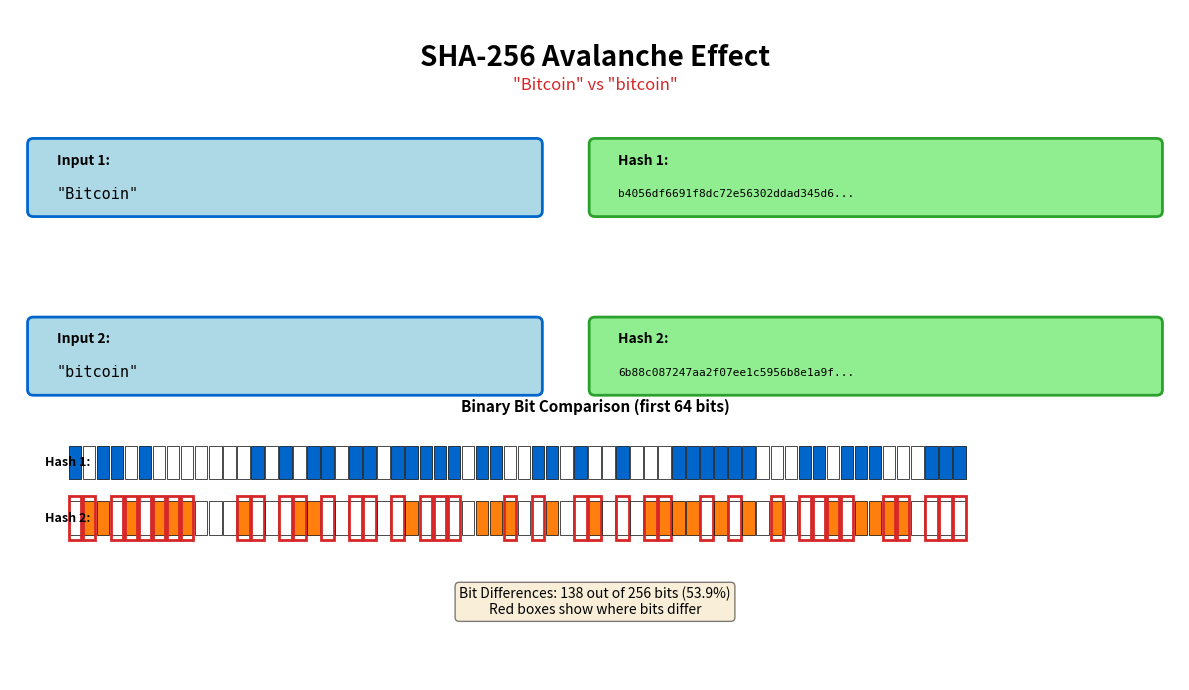

Reproduce this figure in Python.
# Setup
!pip install -q matplotlib
%matplotlib inline
import matplotlib.pyplot as plt
import matplotlib.patches as mpatches
from matplotlib.patches import FancyBboxPatch, Rectangle
import hashlib
print("Setup complete!")

def hash_to_binary(text):
    """Convert text to SHA-256 hash and return hex and binary representations."""
    hash_hex = hashlib.sha256(text.encode()).hexdigest()
    hash_bin = bin(int(hash_hex, 16))[2:].zfill(256)
    return hash_hex, hash_bin

# Quick test
test_hex, test_bin = hash_to_binary("test")
print(f"Input: 'test'")
print(f"SHA-256 (hex): {test_hex}")
print(f"SHA-256 (bin): {test_bin[:64]}... ({len(test_bin)} bits total)")

# ========================================
# CHANGE THESE TO EXPERIMENT!
# ========================================
input1 = "Bitcoin"
input2 = "bitcoin"   # Only difference: capital 'B' vs lowercase 'b'
# ========================================

# Compute hashes
hash1_hex, hash1_bin = hash_to_binary(input1)
hash2_hex, hash2_bin = hash_to_binary(input2)

print(f"Input 1: '{input1}'")
print(f"Hash 1:  {hash1_hex}")
print(f"\nInput 2: '{input2}'")
print(f"Hash 2:  {hash2_hex}")

# Count differing bits
differences = sum(1 for i in range(256) if hash1_bin[i] != hash2_bin[i])
percentage = (differences / 256) * 100
print(f"\nBit differences: {differences} out of 256 ({percentage:.1f}%)")
print(f"Expected for ideal hash: ~128 bits (50%)")

# Color palette
MLBLUE = '#0066CC'
MLORANGE = '#FF7F0E'
MLRED = '#D62728'

fig, ax = plt.subplots(figsize=(12, 7))
ax.set_xlim(0, 10)
ax.set_ylim(0, 6)
ax.axis('off')

# Title
ax.text(5, 5.7, 'SHA-256 Avalanche Effect',
        fontsize=20, fontweight='bold', ha='center', va='top')
ax.text(5, 5.4, f'"{input1}" vs "{input2}"',
        fontsize=12, ha='center', va='top', style='italic', color=MLRED)

# Input/Hash boxes
for i, (inp, hsh, y_offset) in enumerate([
    (input1, hash1_hex, 0), (input2, hash2_hex, -1.6)
]):
    # Input box
    input_box = FancyBboxPatch((0.2, 4.2 + y_offset), 4.3, 0.6,
                               boxstyle="round,pad=0.05",
                               edgecolor=MLBLUE, facecolor='lightblue', linewidth=2)
    ax.add_patch(input_box)
    ax.text(0.4, 4.65 + y_offset, f'Input {i+1}:', fontsize=10, fontweight='bold', va='center')
    ax.text(0.4, 4.35 + y_offset, f'"{inp}"', fontsize=11, va='center', family='monospace')

    # Hash box
    hash_box = FancyBboxPatch((5.0, 4.2 + y_offset), 4.8, 0.6,
                               boxstyle="round,pad=0.05",
                               edgecolor='#2CA02C', facecolor='lightgreen', linewidth=2)
    ax.add_patch(hash_box)
    ax.text(5.2, 4.65 + y_offset, f'Hash {i+1}:', fontsize=10, fontweight='bold', va='center')
    ax.text(5.2, 4.35 + y_offset, hsh[:32] + '...', fontsize=8, va='center', family='monospace')

# Binary comparison
ax.text(5, 2.4, 'Binary Bit Comparison (first 64 bits)', fontsize=11, ha='center', fontweight='bold')

block_size = 0.12
start_x = 0.5

for i in range(64):
    x = start_x + i * block_size
    bit1 = hash1_bin[i]
    bit2 = hash2_bin[i]

    color1 = MLBLUE if bit1 == '1' else 'white'
    rect1 = Rectangle((x, 1.8), block_size * 0.9, 0.3,
                       facecolor=color1, edgecolor='black', linewidth=0.5)
    ax.add_patch(rect1)

    color2 = MLORANGE if bit2 == '1' else 'white'
    rect2 = Rectangle((x, 1.3), block_size * 0.9, 0.3,
                       facecolor=color2, edgecolor='black', linewidth=0.5)
    ax.add_patch(rect2)

    if bit1 != bit2:
        highlight = Rectangle((x, 1.25), block_size * 0.9, 0.4,
                              facecolor='none', edgecolor=MLRED, linewidth=2)
        ax.add_patch(highlight)

ax.text(0.3, 1.95, 'Hash 1:', fontsize=9, va='center', fontweight='bold')
ax.text(0.3, 1.45, 'Hash 2:', fontsize=9, va='center', fontweight='bold')

# Statistics
stats_text = f'Bit Differences: {differences} out of 256 bits ({percentage:.1f}%)\nRed boxes show where bits differ'
ax.text(5, 0.7, stats_text, fontsize=10, ha='center', va='center',
        bbox=dict(boxstyle='round', facecolor='wheat', alpha=0.5))

plt.tight_layout()
plt.show()

# Let's test the avalanche effect with multiple input pairs
print("=" * 70)
print("AVALANCHE EFFECT: BATCH COMPARISON")
print("=" * 70)

test_pairs = [
    ("Bitcoin", "bitcoin"),
    ("Hello", "Hellp"),
    ("Block 1", "Block 2"),
    ("Transfer 10 BTC", "Transfer 11 BTC"),
    ("Same input", "Same input"),  # Identical inputs
]

print(f"\n{'Input 1':<20} {'Input 2':<20} {'Bits Changed':>15} {'Percentage':>12}")
print("-" * 70)

for text1, text2 in test_pairs:
    _, bin1 = hash_to_binary(text1)
    _, bin2 = hash_to_binary(text2)
    diff = sum(1 for i in range(256) if bin1[i] != bin2[i])
    pct = (diff / 256) * 100
    print(f"{text1:<20} {text2:<20} {diff:>10}/256  {pct:>10.1f}%")

print("\nNotice: Different inputs always differ by ~50% of bits")
print("Identical inputs produce 0 differences (deterministic)")
